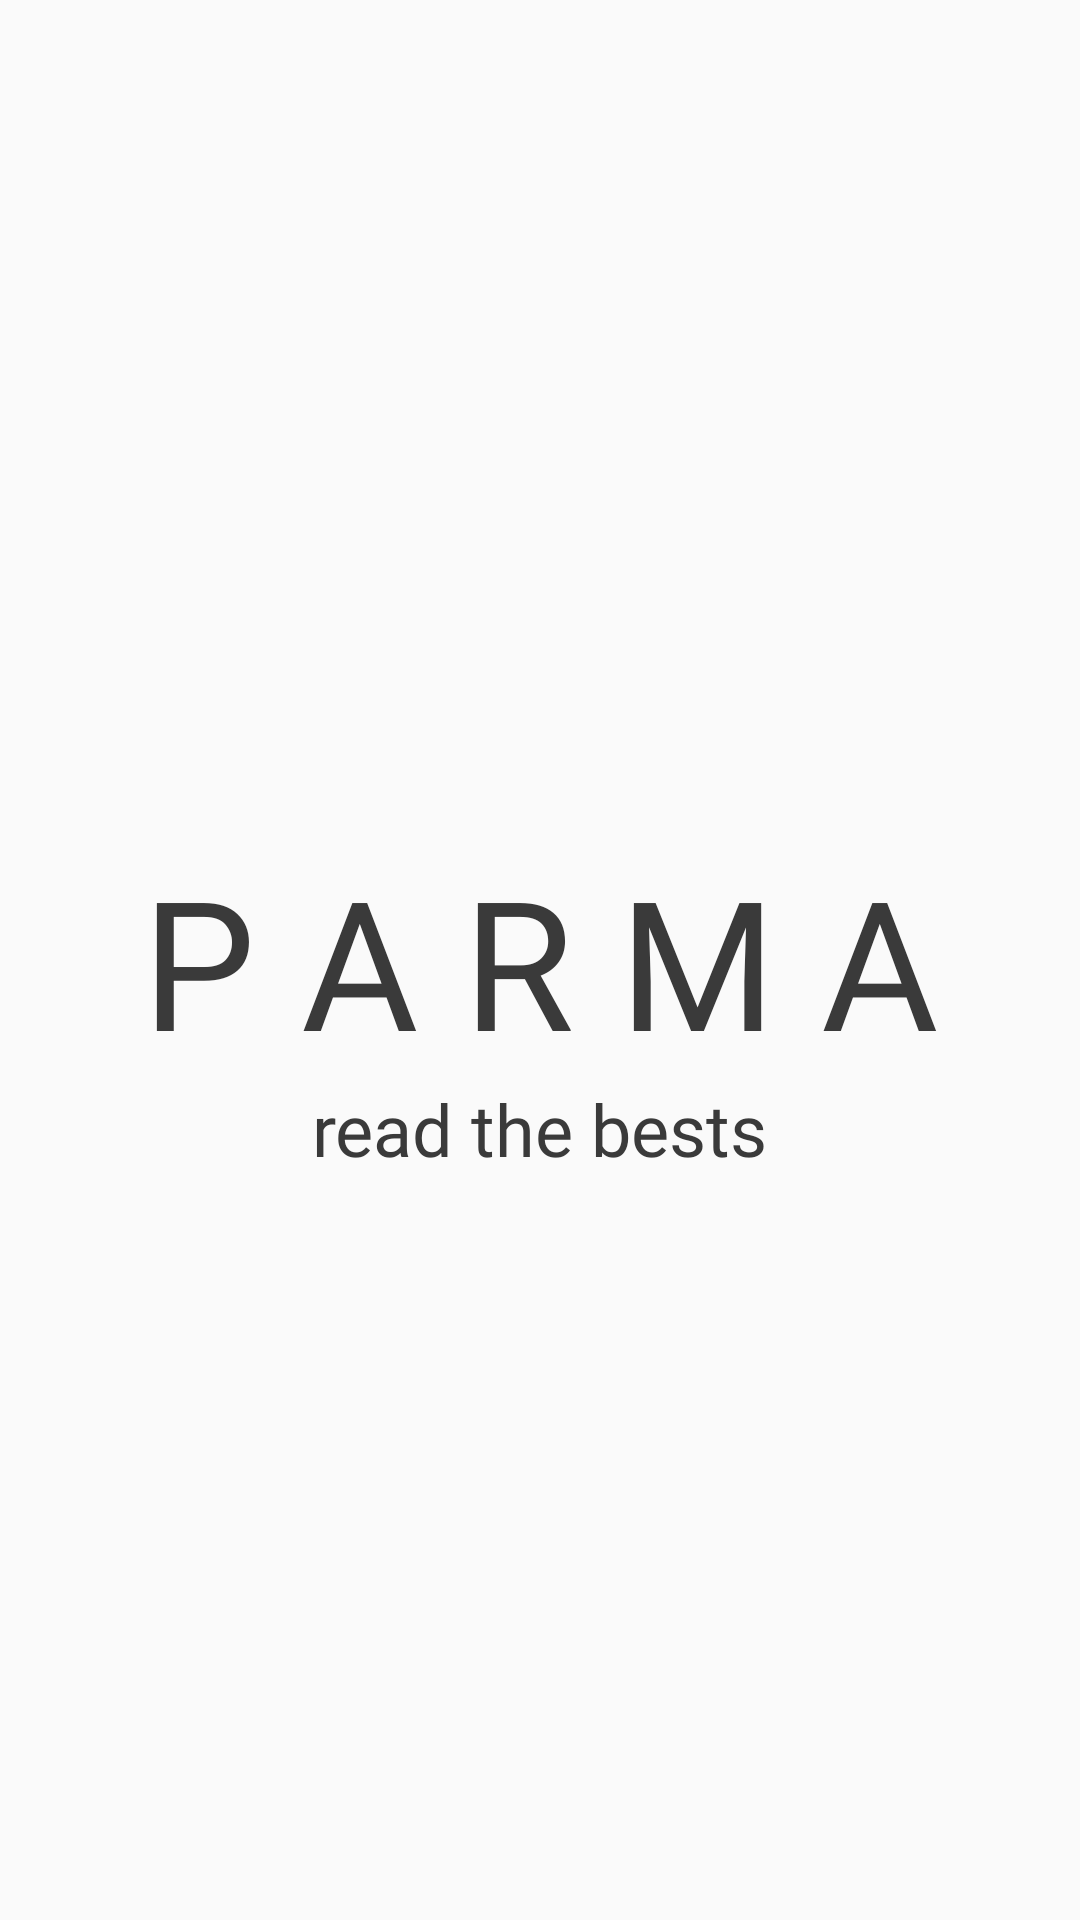

The Android layout XML behind this screen, and the referenced resources:
<!-- AndroidManifest.xml: activity theme Theme.Parma.NoActionBar -->
<!-- res/layout/activity_splash.xml -->
<?xml version="1.0" encoding="utf-8"?>
<androidx.constraintlayout.widget.ConstraintLayout xmlns:android="http://schemas.android.com/apk/res/android"
    xmlns:app="http://schemas.android.com/apk/res-auto"
    xmlns:tools="http://schemas.android.com/tools"
    android:layout_width="match_parent"
    android:layout_height="match_parent"
    android:background="@drawable/parma_background"
    tools:context=".SplashActivity">

    <TextView
        android:id="@+id/textView"
        android:layout_width="wrap_content"
        android:layout_height="wrap_content"
        android:fontFamily="@font/tinos_italic"
        android:text="P A R M A"
        android:textColor="#3A3A3A"
        android:textSize="60sp"
        app:layout_constraintBottom_toBottomOf="parent"
        app:layout_constraintEnd_toEndOf="parent"
        app:layout_constraintStart_toStartOf="parent"
        app:layout_constraintTop_toTopOf="parent" />

    <TextView
        android:id="@+id/textView2"
        android:layout_width="wrap_content"
        android:layout_height="wrap_content"
        android:fontFamily="@font/tinos_italic"
        android:text="read the bests"
        android:textColor="#3A3A3A"
        android:textSize="24sp"
        app:layout_constraintEnd_toEndOf="parent"
        app:layout_constraintStart_toStartOf="parent"
        app:layout_constraintTop_toBottomOf="@+id/textView" />
</androidx.constraintlayout.widget.ConstraintLayout>
<!-- resources referenced by this layout -->
<resources>
  <style name="Theme.Parma.NoActionBar" parent="@style/Theme.AppCompat.Light.NoActionBar">
          <item name="android:windowNoTitle">true</item>
          <item name="android:windowActionBar">false</item>
          <item name="android:windowFullscreen">true</item>
          <item name="android:windowContentOverlay">@null</item>
      </style>
</resources>
